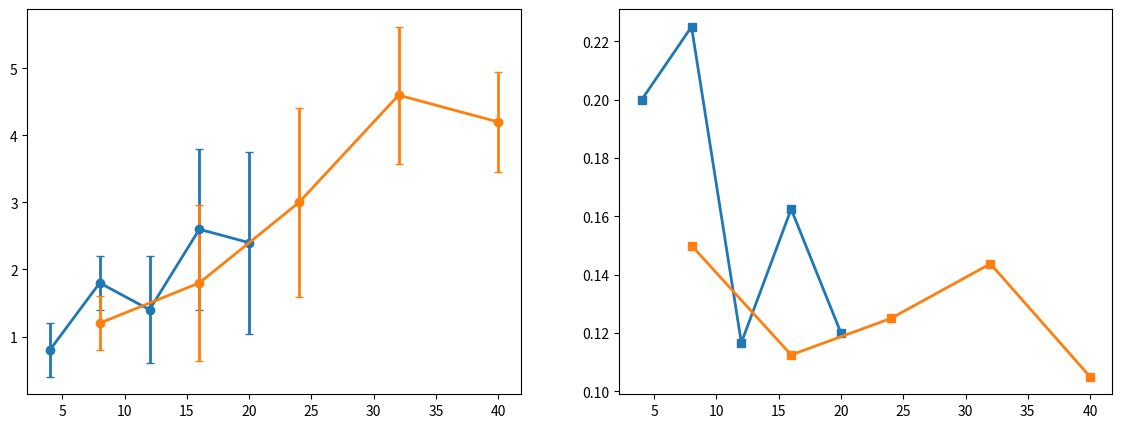

This chart was generated by the following Python code: (Note: this script raises an exception after producing the figure.)
#!/usr/bin/env python3
"""
Visualization: Linear Regime at Maximal Depth

Demonstrates Theorem B: when certificate depth k equals dimension d,
descent terminates in O(D) steps — a linear relationship between
step count and exchange diameter.

This script is fully self-contained and does not import local modules.
"""

import numpy as np
import matplotlib
matplotlib.use('Agg')
import matplotlib.pyplot as plt
import itertools
from dataclasses import dataclass


# --- Self-contained infrastructure ---

@dataclass
class ExchangeFamily:
    points: np.ndarray
    dimension: int

    def __post_init__(self):
        self.point_set = {tuple(p) for p in self.points}

    @property
    def size(self):
        return len(self.points)

    def contains(self, x):
        return tuple(x) in self.point_set

    def diameter(self):
        if self.size <= 1:
            return 0
        dists = np.sum(np.abs(
            self.points[:, None, :] - self.points[None, :, :]
        ), axis=2)
        return int(np.max(dists))


def generate_box_family(d, radius):
    ranges = [range(-radius, radius + 1) for _ in range(d)]
    points = [list(x) for x in itertools.product(*ranges) if sum(x) == 0]
    if not points:
        points = [[0] * d]
    return ExchangeFamily(np.array(points, dtype=int), d)


def exchange_descent_count(S, f, x0, max_steps=50000):
    x = x0.copy()
    d = S.dimension
    for step in range(max_steps):
        best_y = None
        best_fy = f(x)
        for i in range(d):
            for j in range(d):
                if i == j:
                    continue
                y = x.copy()
                y[i] += 1
                y[j] -= 1
                if S.contains(y) and f(y) < best_fy:
                    best_fy = f(y)
                    best_y = y.copy()
        if best_y is None:
            return step
        x = best_y
    return max_steps


# --- Experiment: Steps vs Diameter at maximal depth ---

dimensions = [3, 4, 5, 6]
radii = [1, 2, 3, 4, 5]
n_trials = 5

fig, axes = plt.subplots(1, 2, figsize=(14, 5))

# Collect data for each dimension
for d in dimensions:
    diameters = []
    avg_steps = []
    std_steps = []

    for radius in radii:
        S = generate_box_family(d, radius)
        if S.size < 2:
            continue

        D = S.diameter()

        # Separable Gaussian objective (maximal depth)
        def f(x, d=d):
            return sum((x[i])**2 for i in range(d))

        steps_list = []
        for trial in range(n_trials):
            rng = np.random.RandomState(trial + d * 1000 + radius * 100)
            idx = rng.randint(0, S.size)
            steps = exchange_descent_count(S, f, S.points[idx])
            steps_list.append(steps)

        diameters.append(D)
        avg_steps.append(np.mean(steps_list))
        std_steps.append(np.std(steps_list))

    if diameters:
        diameters = np.array(diameters)
        avg_steps = np.array(avg_steps)
        std_steps = np.array(std_steps)

        # Plot steps vs diameter
        axes[0].errorbar(diameters, avg_steps, yerr=std_steps,
                         fmt='o-', label=f'd={d}', capsize=3,
                         markersize=6, linewidth=2)

        # Plot steps/D vs diameter (should be roughly constant)
        ratio = avg_steps / np.maximum(diameters, 1)
        axes[1].plot(diameters, ratio, 's-', label=f'd={d}',
                     markersize=6, linewidth=2)

# Plot 1: Steps vs Diameter
axes[0].set_xlabel('Exchange Diameter D', fontsize=12)
axes[0].set_ylabel('Average Steps to Optimum', fontsize=12)
axes[0].set_title('Theorem B: Steps vs Diameter at Max Depth (k=d)', fontsize=13)
axes[0].legend(fontsize=10)
axes[0].grid(True, alpha=0.3)

# Add reference lines
for d in dimensions:
    S_ref = generate_box_family(d, max(radii))
    if S_ref.size >= 2:
        D_max = S_ref.diameter()
        axes[0].plot([0, D_max], [0, D_max], '--', alpha=0.3, color='gray')

axes[0].text(0.05, 0.95, 'Dashed: slope 1 (linear)',
             transform=axes[0].transAxes, fontsize=9, alpha=0.6,
             verticalalignment='top')

# Plot 2: Steps/D ratio
axes[1].set_xlabel('Exchange Diameter D', fontsize=12)
axes[1].set_ylabel('Steps / Diameter', fontsize=12)
axes[1].set_title('Linearity Check: Steps/D Should Be Bounded', fontsize=13)
axes[1].legend(fontsize=10)
axes[1].grid(True, alpha=0.3)
axes[1].axhline(y=1, color='gray', linestyle='--', alpha=0.3)

plt.suptitle('Linear Bound T ≤ C·D at Maximal Certificate Depth',
             fontsize=14, fontweight='bold', y=1.02)
plt.tight_layout()
plt.savefig('viz_linear_regime.png', dpi=150, bbox_inches='tight')
print("Saved viz_linear_regime.png")
